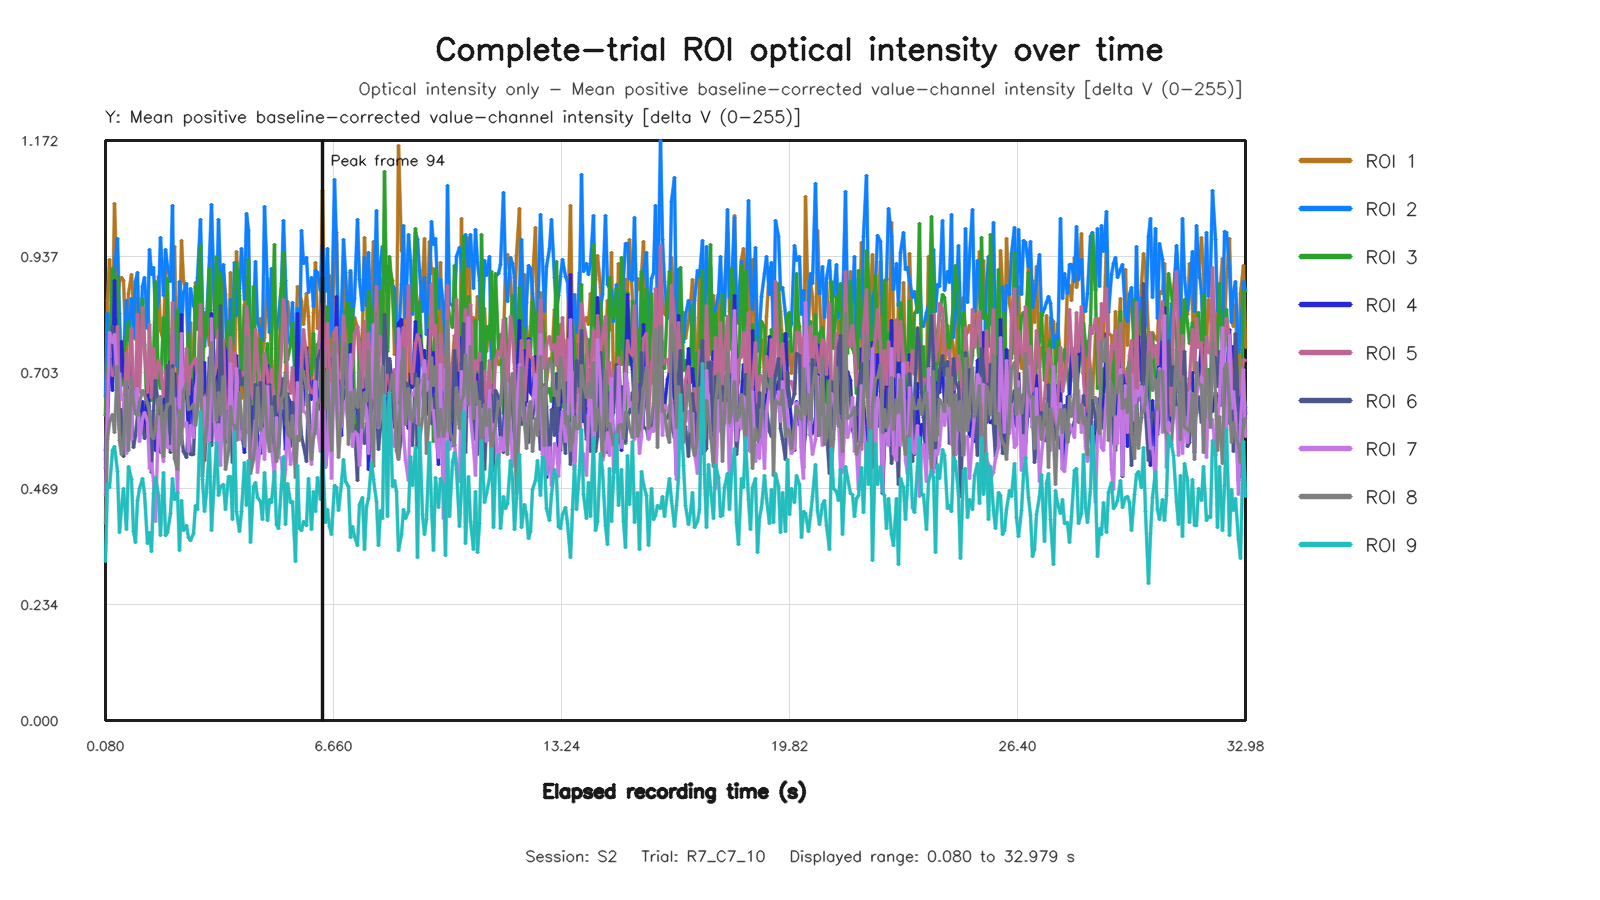

The data file committed next to this chart (first rows):
capture_frame_id, elapsed_time_s, roi1_value, roi2_value, roi3_value, roi4_value, roi5_value, roi6_value, roi7_value, roi8_value, roi9_value
0, 0.07982, 0.6161, 0.6547, 0.6159, 0.5453, 0.5265, 0.5098, 0.4542, 0.3978, 0.3206
1, 0.1441, 0.849, 0.8226, 0.7035, 0.6046, 0.6875, 0.6597, 0.6246, 0.5676, 0.4782
2, 0.2079, 0.9311, 0.7908, 0.7542, 0.7308, 0.7282, 0.7366, 0.7831, 0.6048, 0.4701
3, 0.2719, 0.7945, 0.7678, 0.9133, 0.6668, 0.6968, 0.7955, 0.7641, 0.6174, 0.545
4, 0.3362, 1.045, 0.912, 0.8727, 0.889, 0.7038, 0.7506, 0.7808, 0.5825, 0.554
5, 0.4163, 0.8464, 0.9745, 0.8958, 0.6603, 0.7962, 0.6522, 0.6808, 0.7161, 0.5037
6, 0.4801, 0.886, 0.8228, 0.6804, 0.6799, 0.6249, 0.5875, 0.7011, 0.5653, 0.3798
7, 0.5447, 0.8945, 0.6758, 0.679, 0.7653, 0.5768, 0.6291, 0.6485, 0.538, 0.4301
8, 0.6081, 0.8883, 0.742, 0.7412, 0.7054, 0.6225, 0.5337, 0.6517, 0.5582, 0.4697
9, 0.6722, 0.7243, 0.8494, 0.7778, 0.6571, 0.7444, 0.5853, 0.5396, 0.6853, 0.3854
10, 0.7362, 0.8619, 0.7699, 0.8071, 0.6885, 0.6783, 0.6678, 0.6664, 0.5451, 0.5127
11, 0.816, 0.9007, 0.8526, 0.7284, 0.734, 0.7918, 0.6304, 0.5672, 0.6902, 0.4861
12, 0.8798, 0.8363, 0.7743, 0.6454, 0.6591, 0.6571, 0.5524, 0.6648, 0.6412, 0.3815
13, 0.9441, 0.7706, 0.8877, 0.641, 0.6771, 0.6737, 0.5751, 0.6301, 0.6203, 0.3604
14, 1.008, 0.8552, 0.9056, 0.7211, 0.6468, 0.8206, 0.6157, 0.6716, 0.6162, 0.4448
15, 1.072, 0.7281, 0.7406, 0.7137, 0.5929, 0.6624, 0.6204, 0.5645, 0.6432, 0.4677
16, 1.136, 0.801, 0.8759, 0.8535, 0.6445, 0.8335, 0.599, 0.6109, 0.6677, 0.4899
17, 1.216, 0.7916, 0.8947, 0.7602, 0.5806, 0.7569, 0.5704, 0.622, 0.6592, 0.4586
18, 1.28, 0.8517, 0.7919, 0.5956, 0.6949, 0.6619, 0.577, 0.6052, 0.6411, 0.3579
19, 1.344, 0.7732, 0.9512, 0.6916, 0.6134, 0.7999, 0.6249, 0.509, 0.624, 0.3807
20, 1.408, 0.7147, 0.9006, 0.6458, 0.5612, 0.6519, 0.5016, 0.5202, 0.5766, 0.3415
21, 1.476, 0.7464, 0.9151, 0.7275, 0.5887, 0.7521, 0.6256, 0.4855, 0.5691, 0.4594
22, 1.536, 0.6746, 0.8216, 0.8873, 0.5458, 0.6782, 0.6879, 0.4021, 0.5885, 0.4905
23, 1.616, 0.8967, 0.8474, 0.6872, 0.6406, 0.7282, 0.6333, 0.6148, 0.6487, 0.4537
24, 1.68, 0.7879, 0.9762, 0.6701, 0.6371, 0.7138, 0.5409, 0.5608, 0.6545, 0.3728
25, 1.744, 0.7677, 0.8578, 0.8139, 0.6392, 0.6545, 0.6357, 0.5243, 0.5341, 0.5005
26, 1.808, 0.9164, 0.9512, 0.7005, 0.6895, 0.7059, 0.5959, 0.6221, 0.6209, 0.3739
27, 1.872, 0.7566, 0.9177, 0.8921, 0.5806, 0.6822, 0.7174, 0.5508, 0.6385, 0.3796
28, 1.948, 0.7695, 0.8877, 0.5579, 0.7246, 0.6421, 0.5413, 0.5527, 0.6414, 0.4192
29, 2.016, 0.7277, 1.041, 0.7915, 0.5715, 0.8443, 0.7171, 0.5453, 0.7085, 0.4884
30, 2.08, 0.957, 0.7229, 0.7919, 0.7012, 0.5422, 0.6111, 0.6511, 0.5291, 0.4458
31, 2.144, 0.6565, 0.7142, 0.8281, 0.5164, 0.6114, 0.6331, 0.4581, 0.5078, 0.4601
32, 2.208, 0.7702, 0.886, 0.6049, 0.6366, 0.6924, 0.6314, 0.6316, 0.6257, 0.3432
33, 2.272, 0.9692, 0.786, 0.6921, 0.8208, 0.7133, 0.5733, 0.7819, 0.5583, 0.4454
34, 2.338, 0.8894, 0.8654, 0.6491, 0.6581, 0.6697, 0.5442, 0.5937, 0.6665, 0.3834
35, 2.416, 0.8624, 0.8836, 0.671, 0.6743, 0.7508, 0.5311, 0.6013, 0.6801, 0.3941
36, 2.48, 0.7157, 0.7618, 0.781, 0.56, 0.6587, 0.5956, 0.5426, 0.6287, 0.3704
37, 2.544, 0.8046, 0.8737, 0.7117, 0.6882, 0.7138, 0.5366, 0.5953, 0.6296, 0.3645
38, 2.608, 0.6454, 0.8394, 0.6541, 0.5827, 0.7226, 0.538, 0.5711, 0.6385, 0.3768
39, 2.672, 0.8842, 0.8284, 0.877, 0.7226, 0.7304, 0.6549, 0.6702, 0.5956, 0.4343
40, 2.736, 0.8482, 0.8942, 0.7895, 0.72, 0.6879, 0.6344, 0.6951, 0.623, 0.4267
41, 2.816, 0.9331, 1.012, 0.9605, 0.7153, 0.8399, 0.7095, 0.7125, 0.7717, 0.6253
42, 2.88, 0.7621, 0.8317, 0.6783, 0.6237, 0.642, 0.6657, 0.5757, 0.4925, 0.4873
43, 2.944, 0.8234, 0.7558, 0.8164, 0.7233, 0.6571, 0.5261, 0.652, 0.5538, 0.4232
44, 3.008, 0.7987, 0.8049, 0.7769, 0.5787, 0.6458, 0.5888, 0.564, 0.5946, 0.4616
45, 3.073, 0.7573, 0.9345, 0.9134, 0.6625, 0.7016, 0.7334, 0.5657, 0.6874, 0.5606
46, 3.152, 0.9736, 1.043, 0.7211, 0.8227, 0.7181, 0.5554, 0.813, 0.764, 0.3839
47, 3.216, 0.8309, 0.8287, 0.7892, 0.7128, 0.6994, 0.6883, 0.6036, 0.6486, 0.4933
48, 3.28, 0.774, 0.8332, 0.9383, 0.7194, 0.7148, 0.6776, 0.5602, 0.6066, 0.5608
49, 3.344, 0.8039, 1.012, 0.7803, 0.6069, 0.787, 0.5466, 0.5974, 0.6627, 0.4552
50, 3.408, 0.6936, 0.8909, 0.9028, 0.5535, 0.683, 0.8388, 0.5145, 0.6191, 0.472
51, 3.472, 0.9012, 0.9213, 0.7153, 0.7616, 0.77, 0.6036, 0.6924, 0.6947, 0.4778
52, 3.552, 0.8604, 0.8309, 0.7129, 0.7467, 0.6397, 0.5613, 0.5693, 0.5077, 0.4271
53, 3.616, 0.6698, 0.6366, 0.8077, 0.6012, 0.5985, 0.627, 0.5768, 0.5442, 0.4929
54, 3.68, 0.9061, 0.8507, 0.7193, 0.7154, 0.7736, 0.6123, 0.7207, 0.6336, 0.4924
55, 3.744, 0.7841, 0.7641, 0.7688, 0.722, 0.6542, 0.5218, 0.6111, 0.5986, 0.4062
56, 3.808, 0.6758, 0.9254, 0.8727, 0.6489, 0.744, 0.6717, 0.5405, 0.5953, 0.5834
57, 3.872, 0.9482, 0.8183, 0.9257, 0.7382, 0.6786, 0.7057, 0.7118, 0.5655, 0.4224
58, 3.952, 0.7904, 0.8733, 0.8592, 0.6151, 0.699, 0.707, 0.5673, 0.662, 0.3817
59, 4.016, 0.6513, 0.9545, 0.6772, 0.5875, 0.7045, 0.6792, 0.5833, 0.612, 0.422
... 434 more rows
